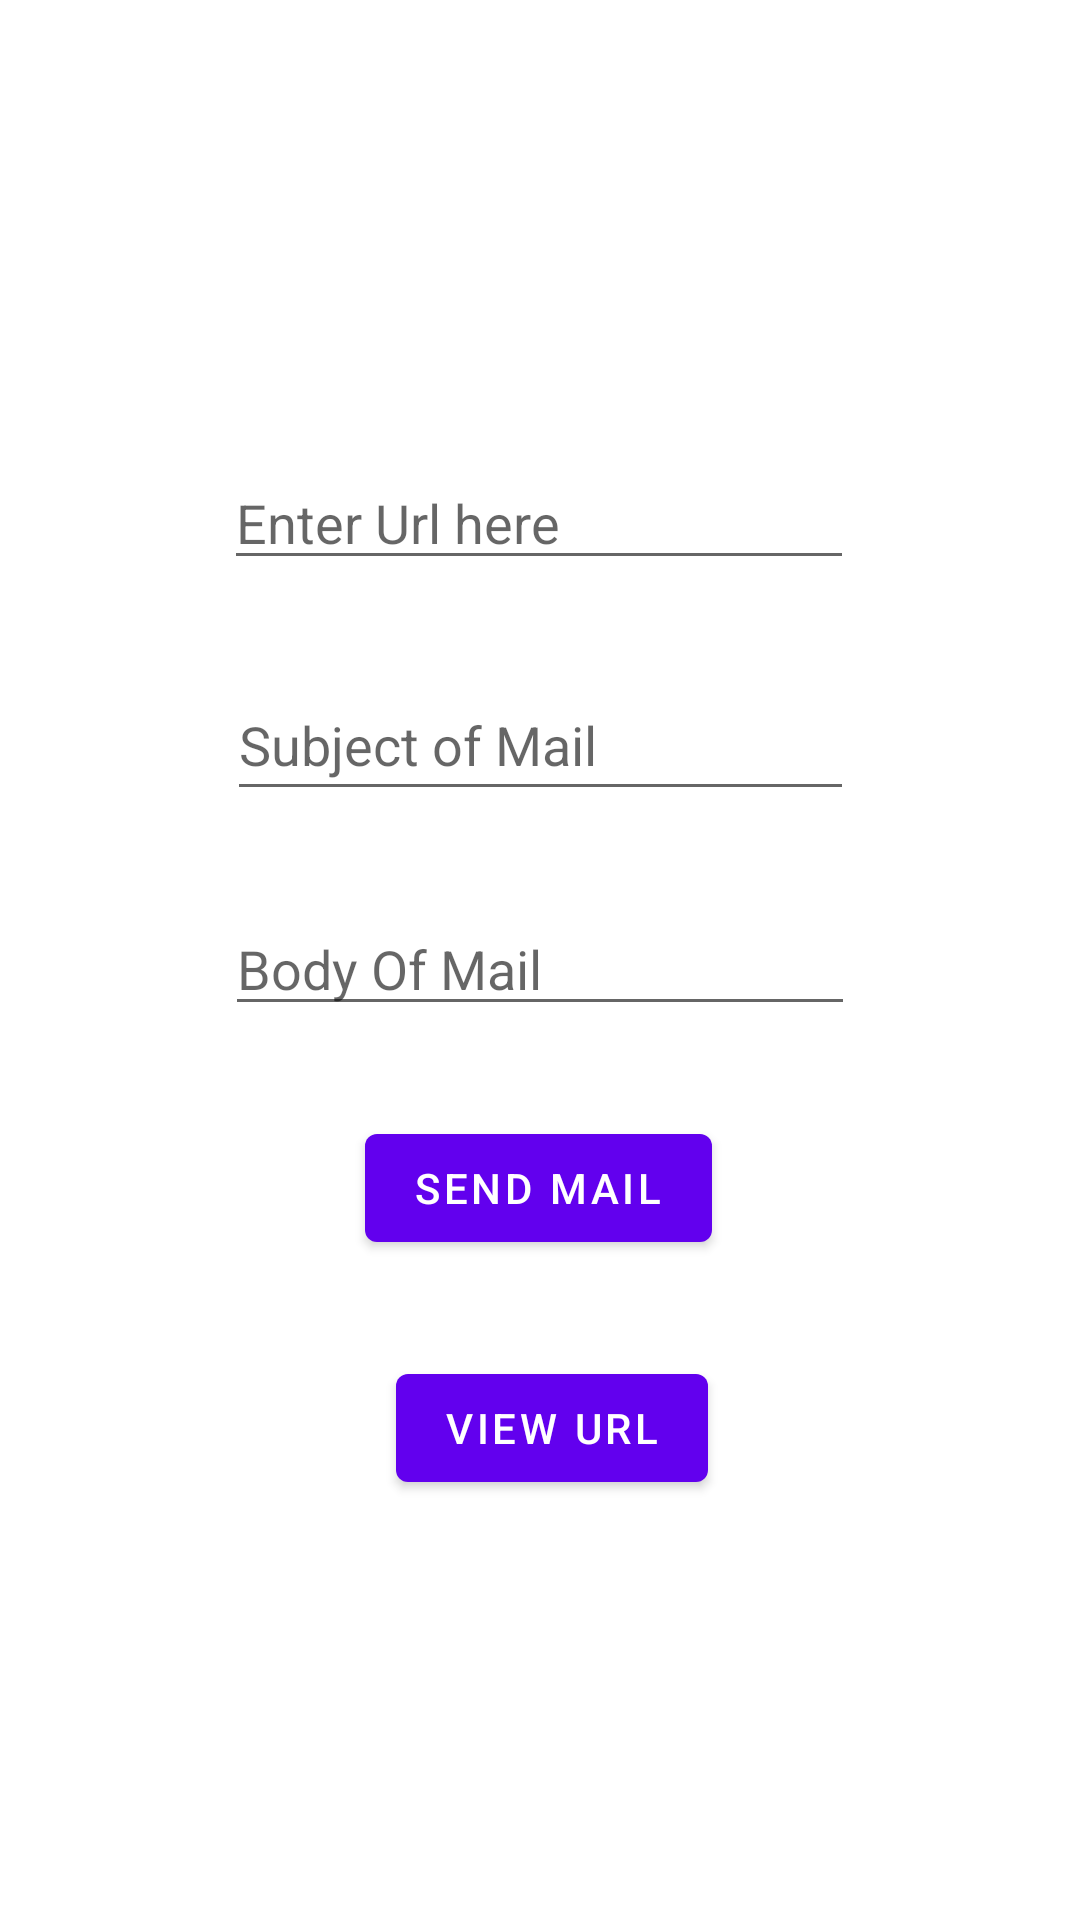

Here is an Android app screen rendered from its layout file. Give the layout XML and the strings, colors and styles it references.
<!-- AndroidManifest.xml: application theme Theme.ImplicitInent -->
<!-- res/layout/fragment_first.xml -->
<?xml version="1.0" encoding="utf-8"?>
<androidx.constraintlayout.widget.ConstraintLayout xmlns:android="http://schemas.android.com/apk/res/android"
    xmlns:app="http://schemas.android.com/apk/res-auto"
    xmlns:tools="http://schemas.android.com/tools"
    android:layout_width="match_parent"
    android:layout_height="match_parent"
    tools:context=".FirstFragment">

    <EditText
        android:id="@+id/editTextTextPersonName"
        android:layout_width="wrap_content"
        android:layout_height="wrap_content"
        android:layout_marginTop="152dp"
        android:ems="10"
        android:hint="Enter Url here"
        android:inputType="textPersonName"
        app:layout_constraintEnd_toEndOf="parent"
        app:layout_constraintHorizontal_bias="0.497"
        app:layout_constraintStart_toStartOf="parent"
        app:layout_constraintTop_toTopOf="parent" />

    <Button
        android:id="@+id/button"
        android:layout_width="wrap_content"
        android:layout_height="wrap_content"
        android:layout_marginBottom="140dp"
        android:text="View Url"
        app:layout_constraintBottom_toBottomOf="parent"
        app:layout_constraintEnd_toEndOf="parent"
        app:layout_constraintHorizontal_bias="0.516"
        app:layout_constraintStart_toStartOf="parent" />

    <Button
        android:id="@+id/button2"
        android:layout_width="wrap_content"
        android:layout_height="wrap_content"
        android:layout_marginBottom="32dp"
        android:text="send mail"
        app:layout_constraintBottom_toTopOf="@+id/button"
        app:layout_constraintEnd_toEndOf="parent"
        app:layout_constraintHorizontal_bias="0.498"
        app:layout_constraintStart_toStartOf="parent" />

    <EditText
        android:id="@+id/editTextTextPersonName2"
        android:layout_width="209dp"
        android:layout_height="47dp"
        android:ems="10"
        android:hint="Subject of Mail"
        android:inputType="textPersonName"
        app:layout_constraintBottom_toTopOf="@+id/editTextTextPersonName3"
        app:layout_constraintEnd_toEndOf="parent"
        app:layout_constraintHorizontal_bias="0.5"
        app:layout_constraintStart_toStartOf="parent"
        app:layout_constraintTop_toBottomOf="@+id/editTextTextPersonName" />

    <EditText
        android:id="@+id/editTextTextPersonName3"
        android:layout_width="wrap_content"
        android:layout_height="wrap_content"
        android:ems="10"
        android:hint="Body Of Mail"
        android:inputType="textPersonName"
        app:layout_constraintBottom_toTopOf="@+id/button2"
        app:layout_constraintEnd_toEndOf="parent"
        app:layout_constraintHorizontal_bias="0.5"
        app:layout_constraintStart_toStartOf="parent"
        app:layout_constraintTop_toBottomOf="@+id/editTextTextPersonName2" />

</androidx.constraintlayout.widget.ConstraintLayout>
<!-- resources referenced by this layout -->
<resources>
  <style name="Theme.ImplicitInent" parent="Theme.MaterialComponents.DayNight.DarkActionBar">
          
          <item name="colorPrimary">@color/purple_500</item>
          <item name="colorPrimaryVariant">@color/purple_700</item>
          <item name="colorOnPrimary">@color/white</item>
          
          <item name="colorSecondary">@color/teal_200</item>
          <item name="colorSecondaryVariant">@color/teal_700</item>
          <item name="colorOnSecondary">@color/black</item>
          
          <item name="android:statusBarColor" tools:targetApi="l">?attr/colorPrimaryVariant</item>
          
      </style>
  <!-- not gathered from this repository: default colours our renderer supplied (Android Studio template values) -->
  <color name="purple_500">#FF6200EE</color>
  <color name="purple_700">#FF3700B3</color>
  <color name="teal_200">#FF03DAC5</color>
  <color name="teal_700">#FF018786</color>
  <color name="black">#FF000000</color>
  <color name="white">#FFFFFFFF</color>
</resources>
